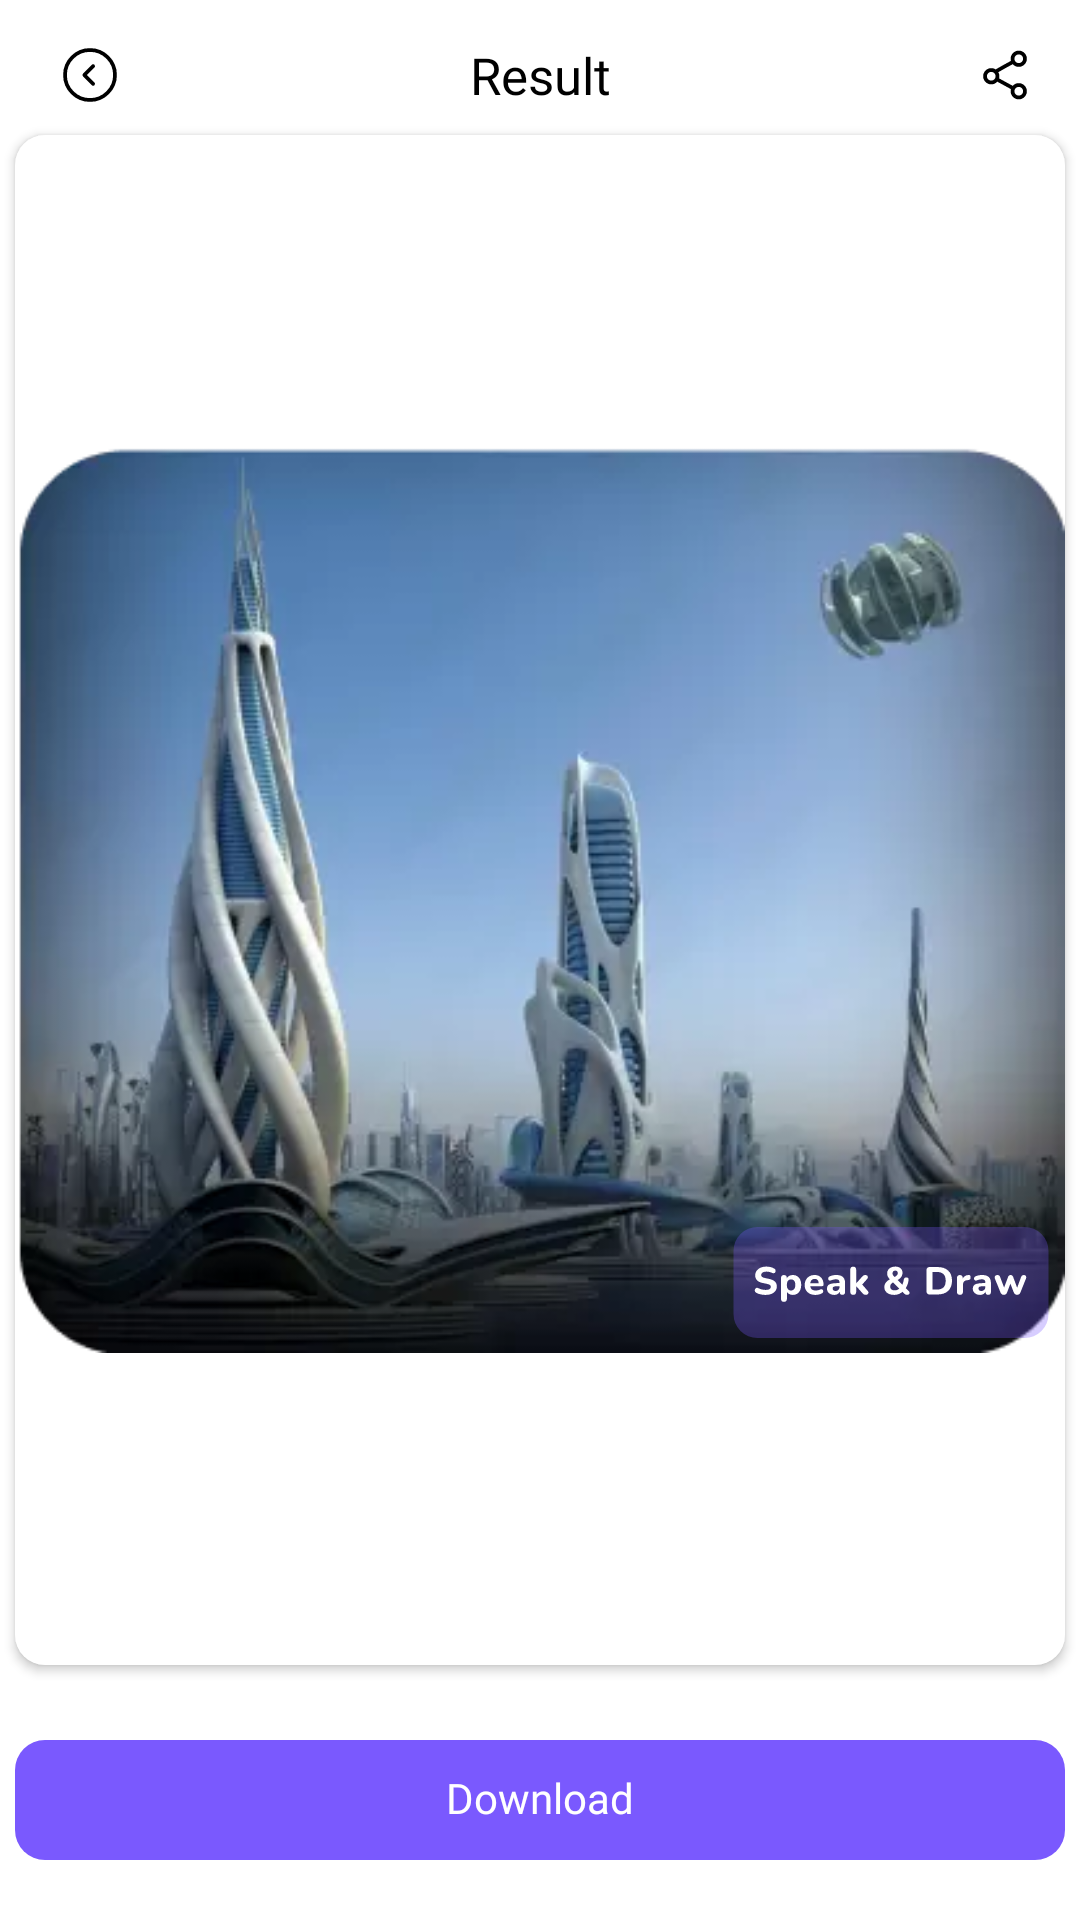

Here is an Android app screen rendered from its layout file. Give the layout XML and the strings, colors and styles it references.
<!-- AndroidManifest.xml: application theme Theme.SpeakAndDraw -->
<!-- res/layout/activity_upscale_result.xml -->
<?xml version="1.0" encoding="utf-8"?>
<androidx.constraintlayout.widget.ConstraintLayout xmlns:android="http://schemas.android.com/apk/res/android"
    xmlns:app="http://schemas.android.com/apk/res-auto"
    android:layout_width="match_parent"
    android:layout_height="match_parent"
    android:background="@color/white">

    <ImageView
        android:id="@+id/back"
        android:layout_width="@dimen/_30sdp"
        android:layout_height="@dimen/_30sdp"
        android:layout_marginStart="@dimen/_15sdp"
        android:layout_marginTop="@dimen/_10sdp"
        android:padding="@dimen/_5sdp"
        android:src="@drawable/back_arrow"
        app:layout_constraintStart_toStartOf="parent"
        app:layout_constraintTop_toTopOf="parent" />

    <TextView
        android:id="@+id/result"
        android:layout_width="wrap_content"
        android:layout_height="@dimen/_30sdp"
        android:fontFamily="@font/nunito_bold"
        android:gravity="center"
        android:text="@string/result"
        android:textColor="@color/black"
        android:textSize="@dimen/_17ssp"
        app:layout_constraintBottom_toBottomOf="@+id/back"
        app:layout_constraintEnd_toEndOf="parent"
        app:layout_constraintStart_toStartOf="parent"
        app:layout_constraintTop_toTopOf="@+id/back" />

    <ImageView
        android:id="@+id/share"
        android:layout_width="@dimen/_20sdp"
        android:layout_height="@dimen/_20sdp"
        android:layout_marginEnd="@dimen/_15sdp"
        android:src="@drawable/share"
        app:layout_constraintBottom_toBottomOf="@+id/back"
        app:layout_constraintEnd_toEndOf="parent"
        app:layout_constraintTop_toTopOf="@+id/back" />

    <androidx.cardview.widget.CardView
        android:id="@+id/CardView2"
        android:layout_width="match_parent"
        android:layout_height="0dp"
        android:layout_gravity="center"
        android:layout_margin="@dimen/_5sdp"
        app:cardBackgroundColor="@color/transparent"
        app:cardCornerRadius="@dimen/_10sdp"
        app:layout_constraintBottom_toTopOf="@+id/download"
        app:layout_constraintTop_toBottomOf="@+id/result">

        <androidx.constraintlayout.widget.ConstraintLayout
            android:id="@+id/mainLayout"
            android:layout_width="match_parent"
            android:layout_height="match_parent"
            android:background="@color/white">

            <androidx.constraintlayout.widget.ConstraintLayout
                android:id="@+id/constraintCaptureView"
                android:layout_width="wrap_content"
                android:layout_height="wrap_content"
                android:layout_gravity="center"
                app:layout_constraintBottom_toBottomOf="parent"
                app:layout_constraintEnd_toEndOf="parent"
                app:layout_constraintStart_toStartOf="parent"
                app:layout_constraintTop_toTopOf="parent">

                <ImageView
                    android:id="@+id/resultImage"
                    android:layout_width="match_parent"
                    android:layout_height="match_parent"
                    android:adjustViewBounds="true"
                    android:scaleType="fitXY"
                    android:src="@drawable/architecture"
                    app:layout_constraintBottom_toBottomOf="parent"
                    app:layout_constraintEnd_toEndOf="parent"
                    app:layout_constraintStart_toStartOf="parent"
                    app:layout_constraintTop_toTopOf="parent" />

                <ImageView
                    android:id="@+id/waterMark"
                    android:layout_width="wrap_content"
                    android:layout_height="wrap_content"
                    android:layout_marginEnd="@dimen/_5sdp"
                    android:layout_marginBottom="@dimen/_5sdp"
                    android:src="@drawable/logo"
                    app:layout_constraintBottom_toBottomOf="@+id/resultImage"
                    app:layout_constraintEnd_toEndOf="@+id/resultImage" />
            </androidx.constraintlayout.widget.ConstraintLayout>
        </androidx.constraintlayout.widget.ConstraintLayout>
    </androidx.cardview.widget.CardView>

    <androidx.appcompat.widget.LinearLayoutCompat
        android:id="@+id/layoutView"
        android:layout_width="0dp"
        android:layout_height="@dimen/_250sdp"
        android:layout_marginHorizontal="@dimen/_10sdp"
        android:layout_marginLeft="@dimen/_10sdp"
        android:layout_marginRight="@dimen/_10sdp"
        android:gravity="center"
        android:orientation="vertical"
        android:visibility="gone"
        app:layout_constraintEnd_toEndOf="parent"
        app:layout_constraintStart_toStartOf="parent"
        app:layout_constraintTop_toBottomOf="@+id/result">

        <androidx.constraintlayout.utils.widget.ImageFilterView
            android:id="@+id/image"
            android:layout_width="match_parent"
            android:layout_height="@dimen/_250sdp"
            android:layout_margin="@dimen/_15sdp"
            android:scaleType="centerCrop"
            android:src="@drawable/i10"
            app:roundPercent="0.5" />
    </androidx.appcompat.widget.LinearLayoutCompat>

    <androidx.appcompat.widget.AppCompatImageView
        android:id="@+id/logo"
        android:layout_width="wrap_content"
        android:layout_height="wrap_content"
        android:layout_gravity="end|bottom"
        android:layout_margin="@dimen/_10sdp"
        android:src="@drawable/logo"
        android:visibility="gone"
        app:layout_constraintBottom_toBottomOf="@+id/layoutView"
        app:layout_constraintEnd_toEndOf="@+id/layoutView" />

    <LinearLayout
        android:id="@+id/download"
        android:layout_width="0dp"
        android:layout_height="@dimen/_40sdp"
        android:layout_marginTop="@dimen/_20sdp"
        android:layout_marginBottom="@dimen/_20sdp"
        android:background="@drawable/text_bg"
        android:gravity="center"
        android:orientation="vertical"
        app:layout_constraintBottom_toBottomOf="parent"
        app:layout_constraintEnd_toEndOf="@+id/CardView2"
        app:layout_constraintStart_toStartOf="@+id/CardView2"
        app:layout_constraintTop_toBottomOf="@+id/CardView2">

        <TextView
            android:id="@+id/generate"
            android:layout_width="wrap_content"
            android:layout_height="wrap_content"
            android:layout_marginHorizontal="@dimen/_20sdp"
            android:layout_marginLeft="@dimen/_20sdp"
            android:layout_marginRight="@dimen/_20sdp"
            android:fontFamily="@font/nunito_extra_bold"
            android:includeFontPadding="false"
            android:text="@string/download"
            android:textColor="@color/white"
            android:textSize="@dimen/_14ssp" />

        <TextView
            android:id="@+id/perDay"
            android:layout_width="wrap_content"
            android:layout_height="wrap_content"
            android:layout_marginBottom="@dimen/_5sdp"
            android:fontFamily="@font/nunito_semi_bold"
            android:text="@string/_5_10_per_day"
            android:textColor="@color/white"
            android:textSize="@dimen/_10ssp"
            android:visibility="gone"
            app:layout_constraintEnd_toEndOf="parent"
            app:layout_constraintStart_toStartOf="parent"
            app:layout_constraintTop_toBottomOf="@+id/generate" />
    </LinearLayout>
</androidx.constraintlayout.widget.ConstraintLayout>
<!-- resources referenced by this layout -->
<resources>
  <color name="black">#FF000000</color>
  <color name="transparent">#00000000</color>
  <color name="white">#FFFFFFFF</color>
  <dimen name="_10sdp">10dp</dimen>
  <dimen name="_10ssp">10sp</dimen>
  <dimen name="_14ssp">14sp</dimen>
  <dimen name="_15sdp">15dp</dimen>
  <dimen name="_17ssp">17sp</dimen>
  <dimen name="_20sdp">20dp</dimen>
  <dimen name="_250sdp">250dp</dimen>
  <dimen name="_30sdp">30dp</dimen>
  <dimen name="_40sdp">40dp</dimen>
  <dimen name="_5sdp">5dp</dimen>
  <!-- drawable back_arrow (drawable) -->
  <?xml version="1.0" encoding="utf-8"?>
  <vector xmlns:android="http://schemas.android.com/apk/res/android"
      android:width="24dp"
      android:height="24dp"
      android:viewportWidth="24"
      android:viewportHeight="24">
      <path
          android:fillColor="#00000000"
          android:pathData="M2,12C2,6.477 6.477,2 12,2C17.523,2 22,6.477 22,12C22,17.523 17.523,22 12,22C6.477,22 2,17.523 2,12Z"
          android:strokeWidth="1.5"
          android:strokeColor="#000000"
          android:strokeLineCap="round"
          android:strokeLineJoin="round" />
      <path
          android:fillColor="#00000000"
          android:pathData="M13.26,15.53L9.74,12L13.26,8.47"
          android:strokeWidth="1.5"
          android:strokeColor="#000000"
          android:strokeLineCap="round"
          android:strokeLineJoin="round" />
  </vector>
  <!-- drawable text_bg (drawable) -->
  <?xml version="1.0" encoding="utf-8"?>
  <ripple xmlns:android="http://schemas.android.com/apk/res/android" android:color="@color/whitegrey">
      <item>
          <shape android:shape="rectangle">
              <solid android:color="@color/purple"/>
              <corners android:radius="@dimen/_10sdp"/>
          </shape>
      </item>
  </ripple>
  <string name="_5_10_per_day">5_10_per_day</string>
  <string name="download">Download</string>
  <string name="result">Result</string>
  <style name="Theme.SpeakAndDraw" parent="@style/Base.Theme.SpeakAndDraw">
          <item name="android:statusBarColor">@color/white</item>
      </style>
  <color name="whitegrey">#8b8b8b</color>
  <color name="purple">#7a59fe</color>
  <style name="Base.Theme.SpeakAndDraw" parent="@style/Theme.Material3.DayNight.NoActionBar">
          <item name="bottomSheetDialogTheme">@style/AppBottomSheetDialogTheme</item>
      </style>
  <style name="AppBottomSheetDialogTheme" parent="@style/Theme.Design.Light.BottomSheetDialog">
          <item name="bottomSheetStyle">@style/AppModalStyle</item>
      </style>
  <style name="AppModalStyle" parent="@style/Widget.Design.BottomSheet.Modal">
          <item name="android:background">@drawable/bg_advanved_bottom_sheet</item>
      </style>
  <!-- drawable bg_advanved_bottom_sheet (drawable) -->
  <?xml version="1.0" encoding="utf-8"?>
  <shape xmlns:android="http://schemas.android.com/apk/res/android"
      android:shape="rectangle">
      <corners
          android:topLeftRadius="@dimen/_15sdp"
          android:topRightRadius="@dimen/_15sdp" />
  </shape>
</resources>
